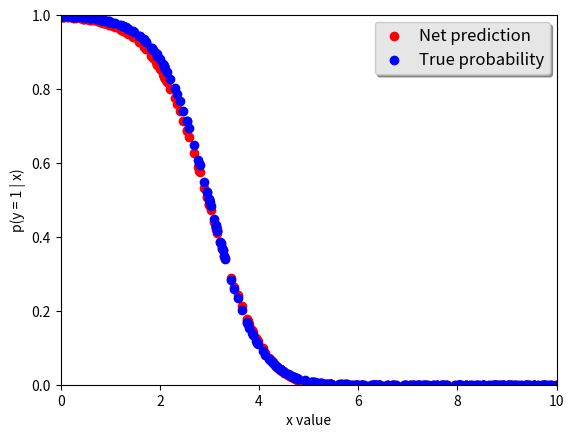

This chart was generated by the following Python code:
import numpy as np
import matplotlib.pyplot as plt
from scipy.stats import norm


# Create a normal distribution with the given parameters.
def create_normal_distribution(mean, std):
    normal_distribution = np.random.normal(mean, std, 100)  # Create the normal distribution.
    np.random.shuffle(normal_distribution)  # Shuffle the data.
    return normal_distribution


# Create a pair of (point, tag) for each list.
def create_tag_list(points_list, tag):
    for point in points_list:
        data.append([point, tag])


# The softMax function.
def soft_max(w):
    e = np.exp(w - np.max(w))
    dist = e / e.sum()
    return dist


# Predict the tag for this example.
def predict(example_to_predict):
    # Create the example + bias vector.
    example_vector = np.array([1, example_to_predict[0]])
    example_vector.shape = (2, 1)
    # Predict.
    soft_max_input = np.matmul(weightMatrix, example_vector)
    return np.array(soft_max(soft_max_input))


# Create a binary vector for the update calculation.
def vector_create(number):
    vector = []
    for i in range(1, 4):
        if i == number:
            vector.append(1)
        else:
            vector.append(0)
    return vector


# Calculate the 'real' probability.
def true_prob(number_to_prob):
    prob1 = norm(2, 1).pdf(number_to_prob)
    prob2 = norm(4, 1).pdf(number_to_prob)
    prob3 = norm(6, 1).pdf(number_to_prob)
    return prob1 / (prob1 + prob2 + prob3)


# Create the distributions.
normalDistribution1 = create_normal_distribution(2, 1)
normalDistribution2 = create_normal_distribution(4, 1)
normalDistribution3 = create_normal_distribution(6, 1)

# Create the data set.
data = []
create_tag_list(normalDistribution1, 1)
create_tag_list(normalDistribution2, 2)
create_tag_list(normalDistribution3, 3)
# Shuffle the data.
np.random.shuffle(data)

# Create the weight matrix.
weightMatrix = np.random.random([3, 2])
# Set learning rate
learningRate = 0.05

# The practice.
for i in range(0, 100):
    for example in data:
        # Predict.
        prediction = predict(example)

        # Loss calculation.
        subtractionVector = np.array(vector_create(example[1]))
        subtractionVector.shape = (3, 1)
        update = prediction - subtractionVector

        # Update.
        exampleVector = np.array([1, example[0]])
        exampleVector.shape = (1, 2)
        updateMatrix = np.matmul(update, exampleVector)
        weightMatrix = weightMatrix - (learningRate * updateMatrix)

# The test.
predictionSet = []
trueProb = []
numberList = []
for number1 in range(0, 300):
    number2 = np.random.uniform(0, 10)
    prediction = predict([number2, 0])
    predictionSet.extend(prediction[0])
    numberList.append(number2)
    trueProb.append(true_prob(number2))

# Draw the graph.
fig, ax = plt.subplots()
plt.plot(numberList, predictionSet, 'ro', label='Net prediction')
plt.plot(numberList, trueProb, 'bo', label='True probability')

# Set the legend
legend = ax.legend(loc='upper right', shadow=True)
frame = legend.get_frame()
frame.set_facecolor('0.90')
for label in legend.get_texts():
    label.set_fontsize('large')  # the legend text size
for label in legend.get_lines():
    label.set_linewidth(1.5)  # the legend line width

# Set the graph.
plt.axis([0, 10, 0, 1])
plt.ylabel('p(y = 1 | x)')
plt.xlabel('x value')

# Show the graph.
plt.show()